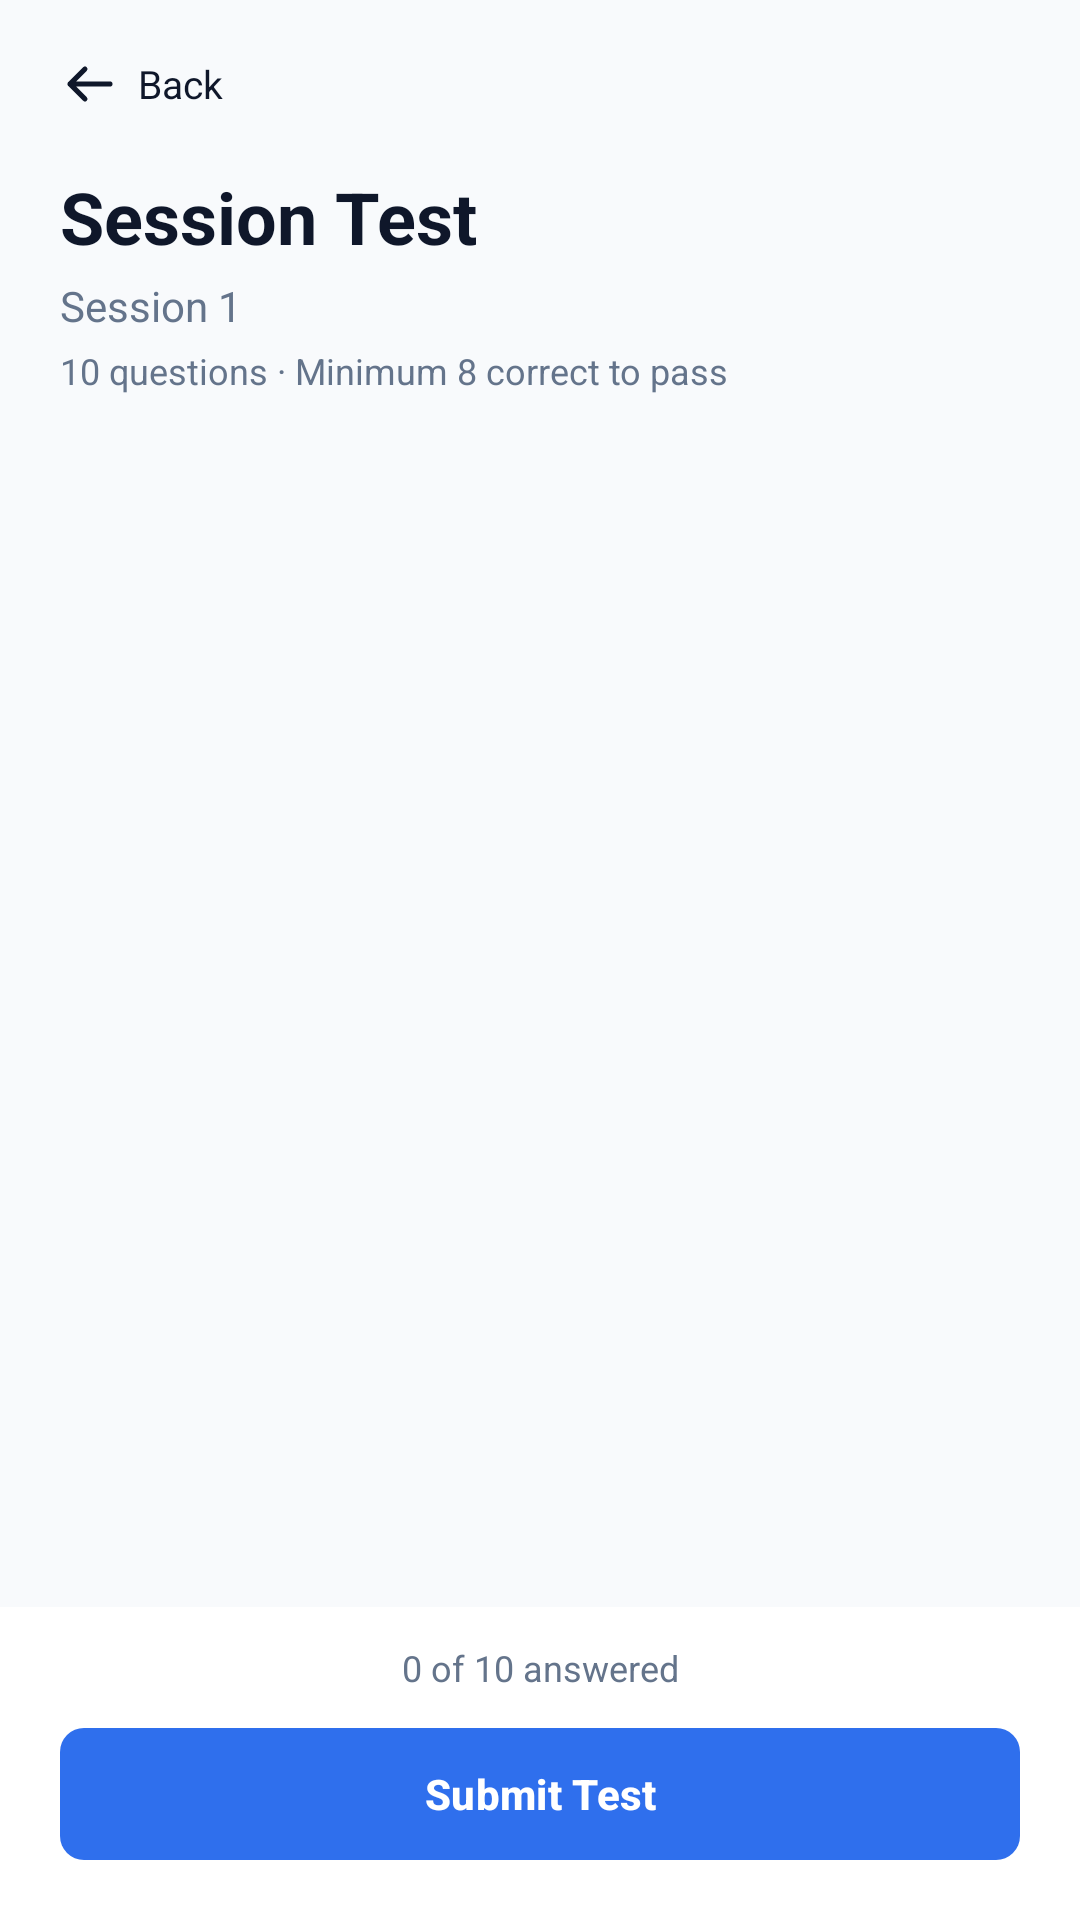

Produce the Android XML layout that renders to this screen, including the resource entries it uses.
<!-- AndroidManifest.xml: application theme Theme.CodeLearn -->
<!-- res/layout/activity_quiz.xml -->
<?xml version="1.0" encoding="utf-8"?>
<LinearLayout
    xmlns:android="http://schemas.android.com/apk/res/android"
    xmlns:app="http://schemas.android.com/apk/res-auto"
    android:layout_width="match_parent"
    android:layout_height="match_parent"
    android:orientation="vertical"
    android:background="#F8FAFC">

    

    <LinearLayout
        android:layout_width="match_parent"
        android:layout_height="56dp"
        android:orientation="horizontal"
        android:gravity="center_vertical"
        android:paddingStart="20dp"
        android:paddingEnd="20dp">

        <LinearLayout
            android:id="@+id/btnBackArea"
            android:layout_width="wrap_content"
            android:layout_height="match_parent"
            android:gravity="center_vertical"
            android:orientation="horizontal"
            android:clickable="true"
            android:focusable="true">

            <ImageView
                android:layout_width="20dp"
                android:layout_height="20dp"
                android:src="@drawable/ic_arrow_back"
                android:contentDescription="Back"/>

            <TextView
                android:layout_width="wrap_content"
                android:layout_height="wrap_content"
                android:layout_marginStart="6dp"
                android:text="Back"
                android:textSize="13sp"
                android:textColor="#0F172A"/>

        </LinearLayout>

    </LinearLayout>


    

    <LinearLayout
        android:layout_width="match_parent"
        android:layout_height="wrap_content"
        android:orientation="vertical"
        android:paddingStart="20dp"
        android:paddingEnd="20dp">

        <TextView
            android:id="@+id/tvQuizTitle"
            android:layout_width="match_parent"
            android:layout_height="wrap_content"
            android:text="Session Test"
            android:textSize="24sp"
            android:textStyle="bold"
            android:textColor="#0F172A"/>

        <TextView
            android:id="@+id/tvSessionName"
            android:layout_width="match_parent"
            android:layout_height="wrap_content"
            android:layout_marginTop="4dp"
            android:text="Session 1"
            android:textSize="14sp"
            android:textColor="#64748B"/>

        <TextView
            android:id="@+id/tvQuizInfo"
            android:layout_width="match_parent"
            android:layout_height="wrap_content"
            android:layout_marginTop="4dp"
            android:text="10 questions · Minimum 8 correct to pass"
            android:textSize="12sp"
            android:textColor="#64748B"/>

    </LinearLayout>


    

    <androidx.core.widget.NestedScrollView
        android:layout_width="match_parent"
        android:layout_height="0dp"
        android:layout_weight="1"
        android:fillViewport="true"
        android:layout_marginTop="16dp">

        <LinearLayout
            android:id="@+id/questionContainer"
            android:layout_width="match_parent"
            android:layout_height="wrap_content"
            android:orientation="vertical"
            android:paddingStart="20dp"
            android:paddingEnd="20dp"
            android:paddingBottom="24dp"/>

    </androidx.core.widget.NestedScrollView>


    

    <LinearLayout
        android:layout_width="match_parent"
        android:layout_height="wrap_content"
        android:orientation="vertical"
        android:background="#FFFFFF"
        android:paddingStart="20dp"
        android:paddingEnd="20dp"
        android:paddingTop="12dp"
        android:paddingBottom="16dp">

        <TextView
            android:id="@+id/tvAnsweredCount"
            android:layout_width="match_parent"
            android:layout_height="wrap_content"
            android:text="0 of 10 answered"
            android:textSize="12sp"
            android:textColor="#64748B"
            android:gravity="center"
            android:layout_marginBottom="8dp"/>

        <com.google.android.material.button.MaterialButton
            android:id="@+id/btnSubmitQuiz"
            android:layout_width="match_parent"
            android:layout_height="52dp"
            android:text="Submit Test"
            android:textAllCaps="false"
            android:textStyle="bold"
            android:textColor="#FFFFFF"
            android:enabled="false"
            app:cornerRadius="8dp"
            app:backgroundTint="#2F6FED"/>

    </LinearLayout>

</LinearLayout>
<!-- resources referenced by this layout -->
<resources>
  <!-- drawable ic_arrow_back (drawable) -->
  <?xml version="1.0" encoding="utf-8"?>
  <vector xmlns:android="http://schemas.android.com/apk/res/android"
      android:width="24dp"
      android:height="24dp"
      android:viewportWidth="24"
      android:viewportHeight="24">
  
      <path
          android:fillColor="@android:color/transparent"
          android:pathData="M20,12H4M10,18L4,12L10,6"
          android:strokeColor="#0F172A"
          android:strokeLineCap="round"
          android:strokeLineJoin="round"
          android:strokeWidth="2" />
  
  </vector>
  <style name="Theme.CodeLearn" parent="Base.Theme.CodeLearn" />
  <style name="Base.Theme.CodeLearn" parent="Theme.Material3.DayNight.NoActionBar">
          
          
      </style>
</resources>
